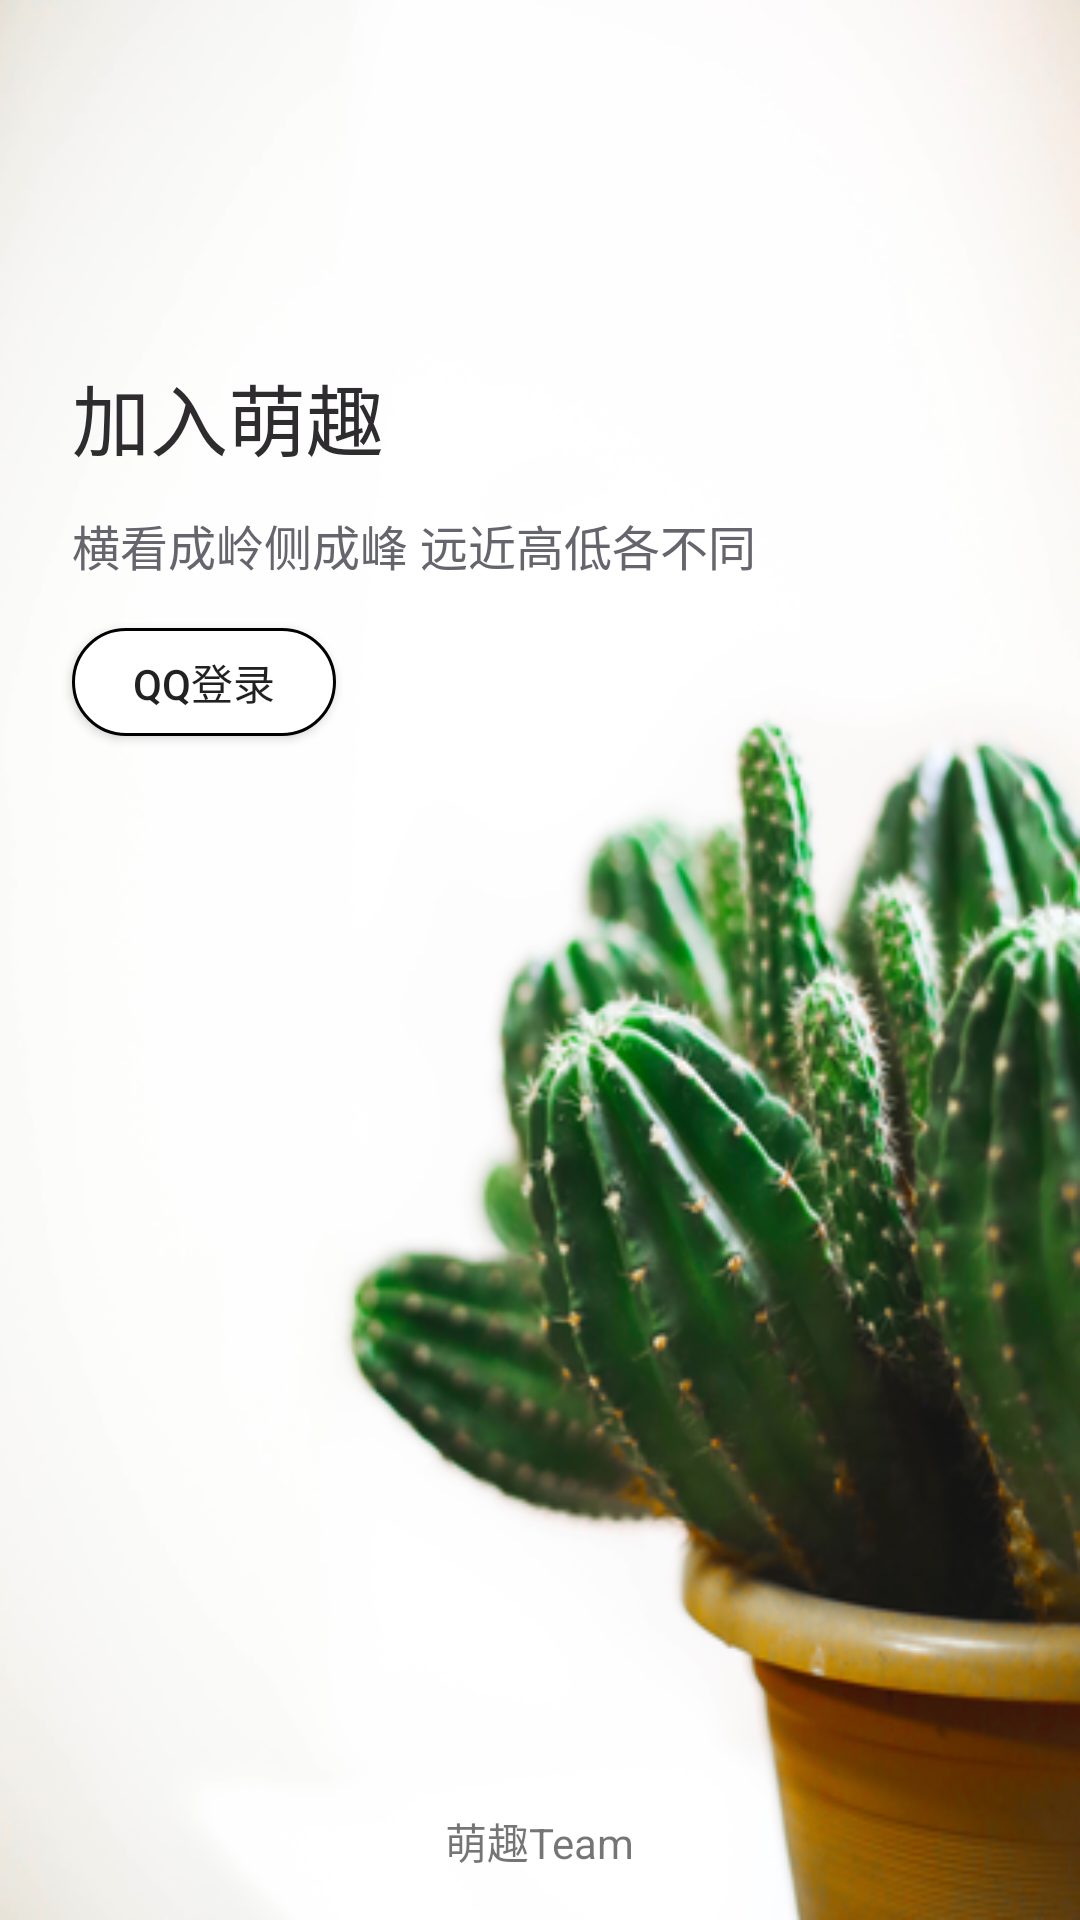

Write the Android layout XML for this screen, with the resource values it uses.
<!-- AndroidManifest.xml: application theme AppTheme.NoActionBar -->
<!-- res/layout/activity_login.xml -->
<?xml version="1.0" encoding="utf-8"?>
<RelativeLayout
    xmlns:android="http://schemas.android.com/apk/res/android"
    android:layout_width="match_parent"
    android:layout_height="match_parent"
    android:background="@mipmap/img_login_back">

    <TextView
        android:id="@+id/tv_title"
        android:layout_width="wrap_content"
        android:layout_height="wrap_content"
        android:textColor="@color/text_gray1"
        android:textSize="26sp"
        android:text="加入萌趣"
        android:layout_marginTop="120dp"
        android:layout_marginLeft="24dp"/>

    <TextView
        android:id="@+id/tv_des"
        android:layout_below="@id/tv_title"
        android:layout_width="wrap_content"
        android:layout_height="wrap_content"
        android:textColor="@color/text_gray2"
        android:textSize="16sp"
        android:text="横看成岭侧成峰 远近高低各不同"
        android:layout_marginTop="12dp"
        android:layout_marginLeft="24dp"/>

    <TextView
        android:id="@+id/tv_team"
        android:layout_width="wrap_content"
        android:layout_height="wrap_content"
        android:layout_alignParentBottom="true"
        android:layout_centerHorizontal="true"
        android:text="萌趣Team"
        android:layout_marginBottom="16dp"/>

    <android.support.v7.widget.AppCompatButton
        android:id="@+id/btn_login"
        android:layout_width="wrap_content"
        android:layout_height="36dp"
        android:layout_below="@id/tv_des"
        android:text="QQ登录"
        android:gravity="center"
        android:layout_marginTop="16dp"
        android:layout_marginLeft="24dp"
        android:background="@drawable/icon_login_corner" />
</RelativeLayout>
<!-- resources referenced by this layout -->
<resources>
  <color name="text_gray1">#2E2C2F</color>
  <color name="text_gray2">#66656D</color>
  <!-- drawable icon_login_corner (drawable) -->
  <?xml version="1.0" encoding="utf-8"?>
  <ripple xmlns:android="http://schemas.android.com/apk/res/android"
      xmlns:tools="http://schemas.android.com/tools"
      android:color="@color/material_green"
      tools:targetApi="lollipop">
  
      <item>
          <shape android:shape="rectangle">
  
              <stroke
                  android:width="1dp"
                  android:color="@color/material_green" />
  
              <corners android:radius="24dp" />
  
              <solid android:color="@color/white"></solid>
          </shape>
      </item>
  
  </ripple>
  <!-- mipmap img_login_back: png bitmap (mipmap-hdpi, 168651 bytes) -->
  <style name="AppTheme.NoActionBar">
          <item name="windowActionBar">false</item>
          <item name="windowNoTitle">true</item>
          <item name="android:windowTranslucentStatus">true</item>
          <item name="android:windowTranslucentNavigation">true</item>
          <item name="android:statusBarColor">@android:color/transparent</item>
      </style>
  <color name="white">#ffffff</color>
</resources>
